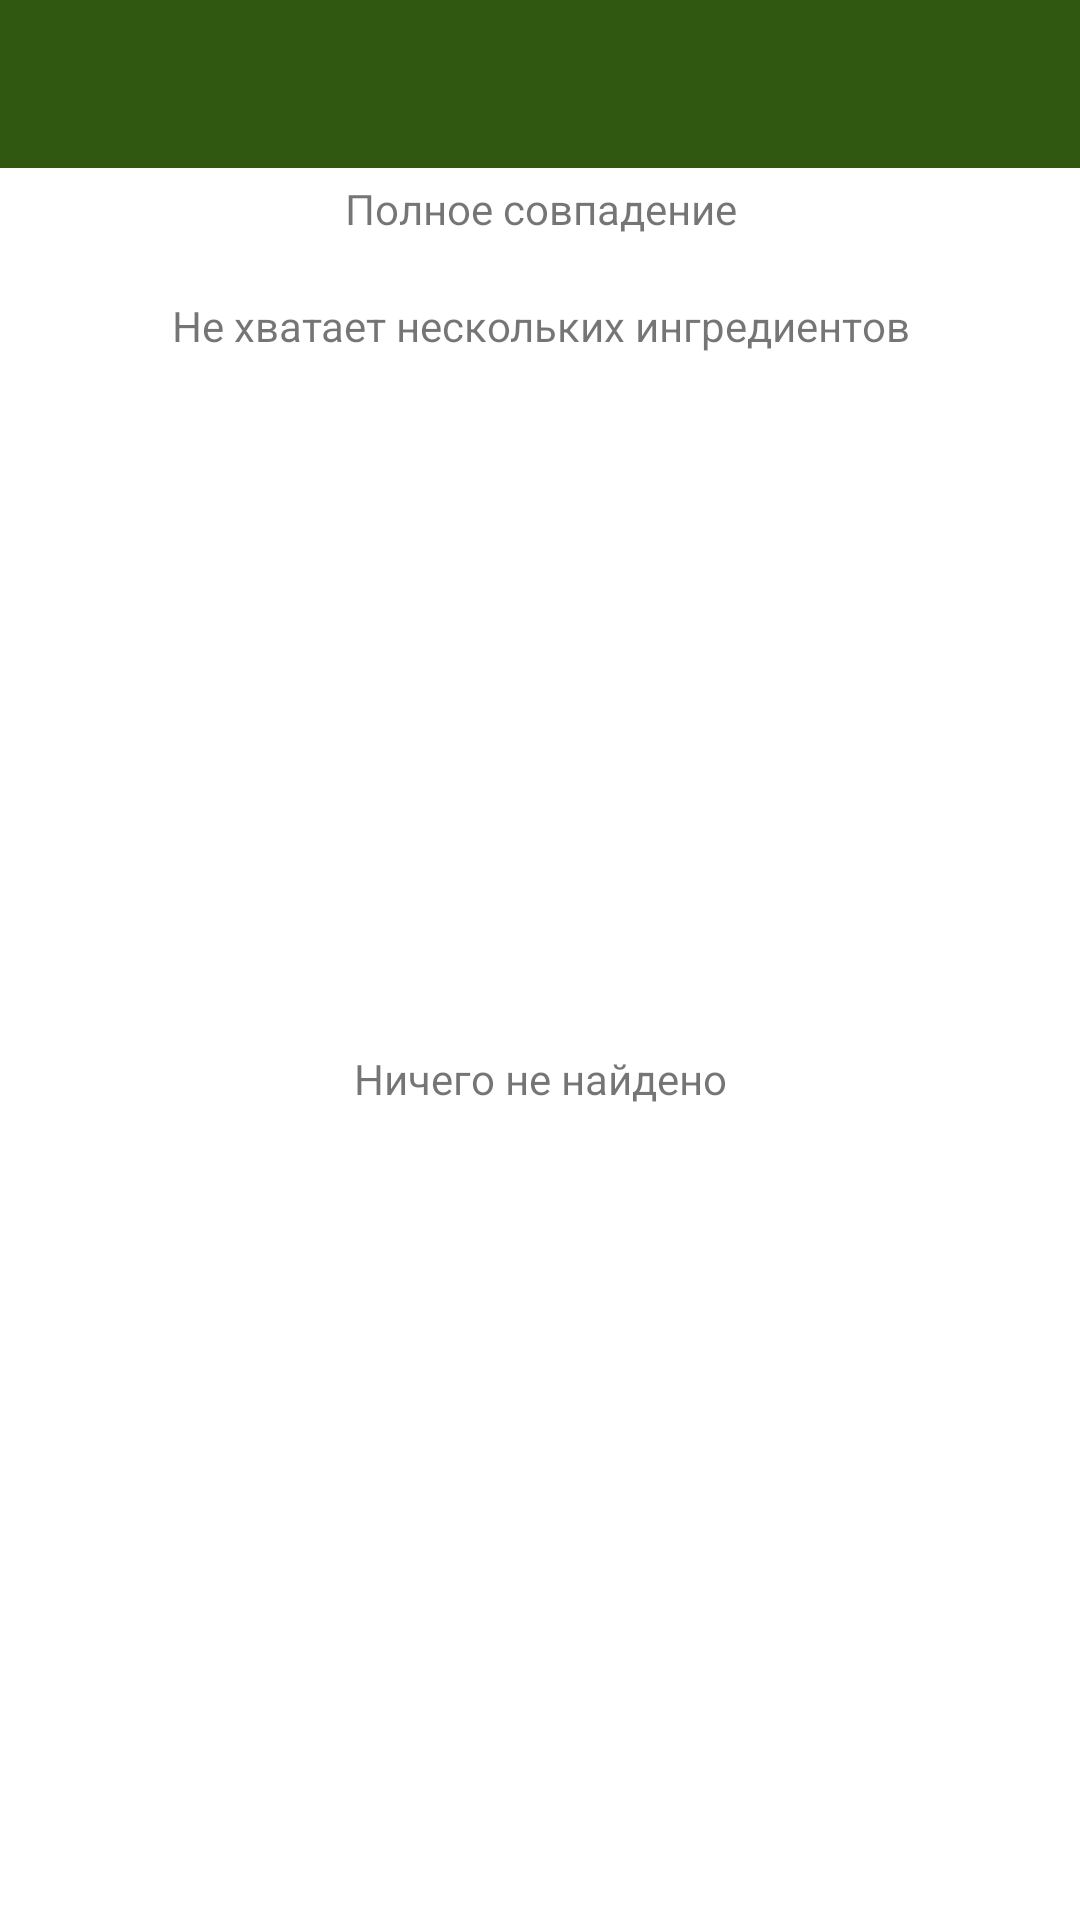

Produce the Android XML layout that renders to this screen, including the resource entries it uses.
<!-- AndroidManifest.xml: application theme Theme -->
<!-- res/layout/founding_recipes.xml -->
<?xml version="1.0" encoding="utf-8"?>
<androidx.constraintlayout.widget.ConstraintLayout xmlns:android="http://schemas.android.com/apk/res/android"
    xmlns:app="http://schemas.android.com/apk/res-auto"
    xmlns:tools="http://schemas.android.com/tools"
    android:layout_width="match_parent"
    android:layout_height="match_parent"
    tools:context=".FoundingRecipesActivity">

    <include
        layout="@layout/appbar" />

    <TextView
        android:id="@+id/txtxt"
        android:layout_width="wrap_content"
        android:layout_height="wrap_content"
        app:layout_constraintBottom_toBottomOf="parent"
        app:layout_constraintEnd_toEndOf="parent"
        app:layout_constraintStart_toStartOf="parent"
        app:layout_constraintTop_toTopOf="@+id/recFoundRecipes"
        android:text="@string/found_recipes_nothing"
        />

    <TextView
        android:id="@+id/fullMatch"
        android:layout_marginTop="60dp"
        android:layout_width="match_parent"
        android:layout_height="wrap_content"
        android:text="Полное совпадение"
        android:gravity="center"
        app:layout_constraintTop_toTopOf="parent"/>

    <androidx.recyclerview.widget.RecyclerView
        android:id="@+id/recFoundRecipes"
        android:layout_width="match_parent"
        android:layout_height="wrap_content"
        app:layout_constraintTop_toBottomOf="@+id/fullMatch" />

    <TextView
        android:id="@+id/notfullMatch"
        android:layout_marginTop="20dp"
        android:layout_width="match_parent"
        android:layout_height="wrap_content"
        android:text="Не хватает нескольких ингредиентов"
        android:gravity="center"
        app:layout_constraintTop_toBottomOf="@id/recFoundRecipes"/>

    <androidx.recyclerview.widget.RecyclerView
        android:id="@+id/recFoundRecipes2"
        android:layout_width="match_parent"
        android:layout_height="wrap_content"
        app:layout_constraintTop_toBottomOf="@+id/notfullMatch" />

</androidx.constraintlayout.widget.ConstraintLayout>
<!-- res/layout/appbar.xml (included above) -->
<?xml version="1.0" encoding="utf-8"?>
<androidx.appcompat.widget.Toolbar
    xmlns:android="http://schemas.android.com/apk/res/android"
    xmlns:app="http://schemas.android.com/apk/res-auto"
    android:layout_width="match_parent"
    android:layout_height="?attr/actionBarSize"
    android:background="@color/registration"
    android:id="@+id/myToolBar"
    android:theme="@style/ThemeOverlay.AppCompat.Dark">

</androidx.appcompat.widget.Toolbar>
<!-- resources referenced by this layout -->
<resources>
  <color name="registration">#305811</color>
  <string name="found_recipes_nothing">Ничего не найдено</string>
  <style name="Theme" parent="Theme.MaterialComponents.DayNight.NoActionBar">
          
          <item name="colorPrimary">@color/start_pages</item>
          <item name="colorPrimaryVariant">@color/registration</item>
          <item name="colorOnPrimary">@color/white</item>
          
          <item name="colorSecondary">@color/search</item>
          <item name="colorSecondaryVariant">@color/teal_700</item>
          <item name="colorOnSecondary">@color/black</item>
          
          <item name="android:statusBarColor">?attr/colorPrimaryVariant</item>
          
          <item name="android:windowFullscreen">true</item>
          <item name="android:windowContentOverlay">@null</item>
          <item name="android:windowNoTitle">true</item>
      </style>
  <color name="start_pages">#DC4CAF50</color>
  <color name="white">#FFFFFFFF</color>
  <color name="search">#CFEFCF</color>
  <color name="teal_700">#FF018786</color>
  <color name="black">#FF000000</color>
</resources>
